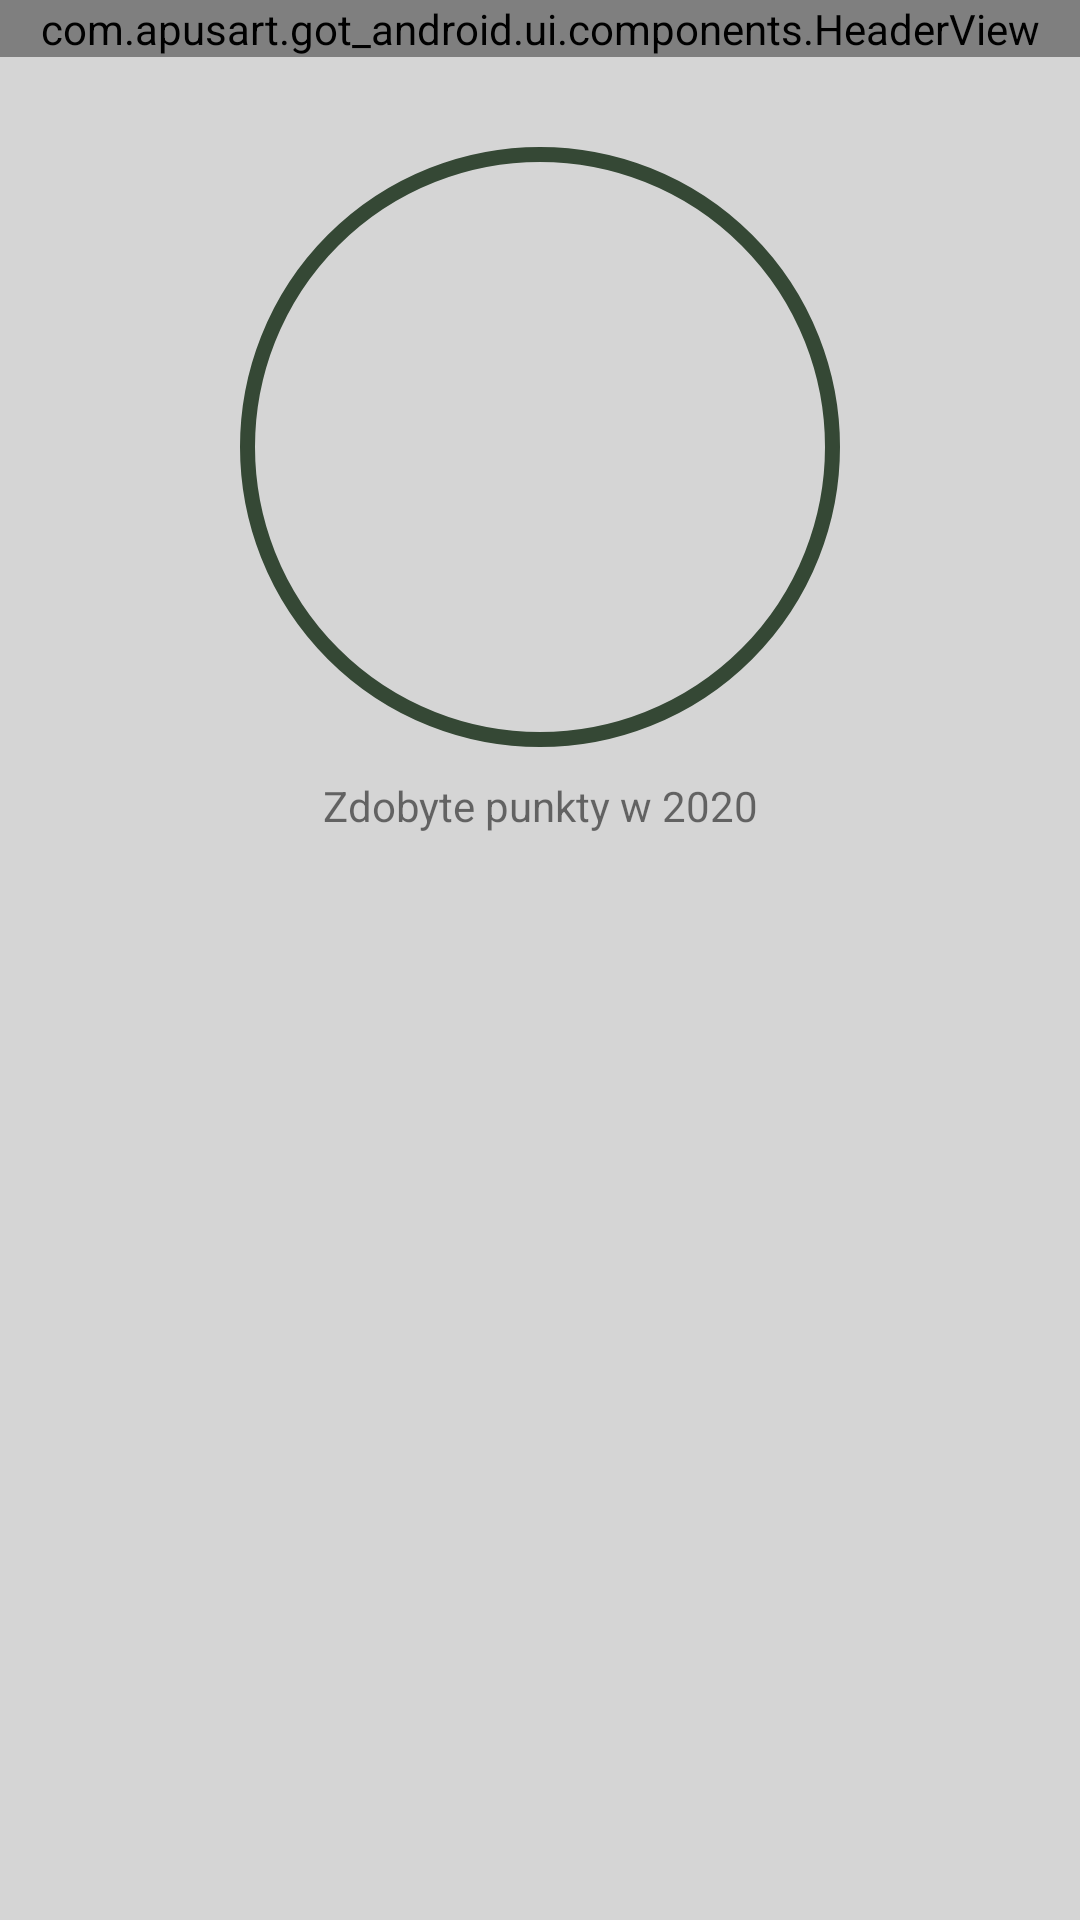

The Android layout XML behind this screen, and the referenced resources:
<!-- AndroidManifest.xml: application theme LoggedTheme -->
<!-- res/layout/gained_points_fragment.xml -->
<?xml version="1.0" encoding="utf-8"?>
<androidx.constraintlayout.widget.ConstraintLayout xmlns:android="http://schemas.android.com/apk/res/android"
    xmlns:app="http://schemas.android.com/apk/res-auto"
    xmlns:tools="http://schemas.android.com/tools"
    android:layout_width="match_parent"
    android:layout_height="match_parent"
    android:background="@color/container_background">

    <com.apusart.got_android.ui.components.HeaderView
        android:id="@+id/gained_points_fragment_header"
        android:layout_width="match_parent"
        android:layout_height="wrap_content"
        app:header_view_leading_icon="@drawable/back_icon128"
        app:layout_constraintTop_toTopOf="parent" />

    <androidx.core.widget.NestedScrollView
        android:layout_width="match_parent"
        android:layout_height="0dp"
        app:layout_constraintBottom_toBottomOf="parent"
        app:layout_constraintTop_toBottomOf="@id/gained_points_fragment_header">

        <LinearLayout
            android:layout_width="match_parent"
            android:layout_height="match_parent"
            android:orientation="vertical">

            <TextView
                android:id="@+id/gained_points_fragment_points"
                style="@style/TitleRoboto20Pt"
                android:layout_width="200dp"
                android:layout_height="200dp"
                android:layout_gravity="center"
                android:layout_marginTop="30dp"
                android:background="@drawable/ring"
                android:gravity="center"
                android:textColor="@color/primary_900"
                android:textSize="70sp"
                app:layout_constraintEnd_toEndOf="parent"
                app:layout_constraintStart_toStartOf="parent"
                app:layout_constraintTop_toTopOf="parent"
                tools:text="6" />

            <TextView
                android:id="@+id/gained_points_fragment_title"
                style="@style/CaptionRoboto12PtBlack"
                android:layout_width="match_parent"
                android:layout_height="wrap_content"
                android:layout_marginTop="10dp"
                android:gravity="center"
                android:text="@string/zdobyte_punkty_w_2020" />

            <androidx.recyclerview.widget.RecyclerView
                android:id="@+id/gained_points_fragment_list"
                android:layout_width="match_parent"
                android:layout_height="wrap_content"
                android:layout_marginTop="10dp"
                app:layoutManager="androidx.recyclerview.widget.LinearLayoutManager" />
        </LinearLayout>
    </androidx.core.widget.NestedScrollView>
</androidx.constraintlayout.widget.ConstraintLayout>
<!-- resources referenced by this layout -->
<resources>
  <color name="container_background">#D5D5D5</color>
  <color name="primary_900">#354835</color>
  <!-- drawable ring (drawable) -->
  <?xml version="1.0" encoding="utf-8"?>
  <layer-list xmlns:android="http://schemas.android.com/apk/res/android">
  
      <item >
          <shape android:shape="oval">
              <stroke android:width="5dp" android:color="@color/primary_900"/>
              <solid/>
          </shape>
      </item>
  </layer-list>
  <string name="zdobyte_punkty_w_2020">Zdobyte punkty w 2020</string>
  <style name="LoggedTheme" parent="Theme.AppCompat.Light.NoActionBar">
          
          <item name="colorPrimary">@color/colorPrimary</item>
          <item name="colorPrimaryDark">@color/primary_900</item>
          <item name="colorAccent">@color/colorAccent</item>
          <item name="defBackgroundColor">@color/defaultBackgroundColor</item>
      </style>
  <color name="colorPrimary">@color/primary_900</color>
  <color name="colorAccent">#FCA311</color>
  <color name="defaultBackgroundColor">#FAFAFA</color>
</resources>
